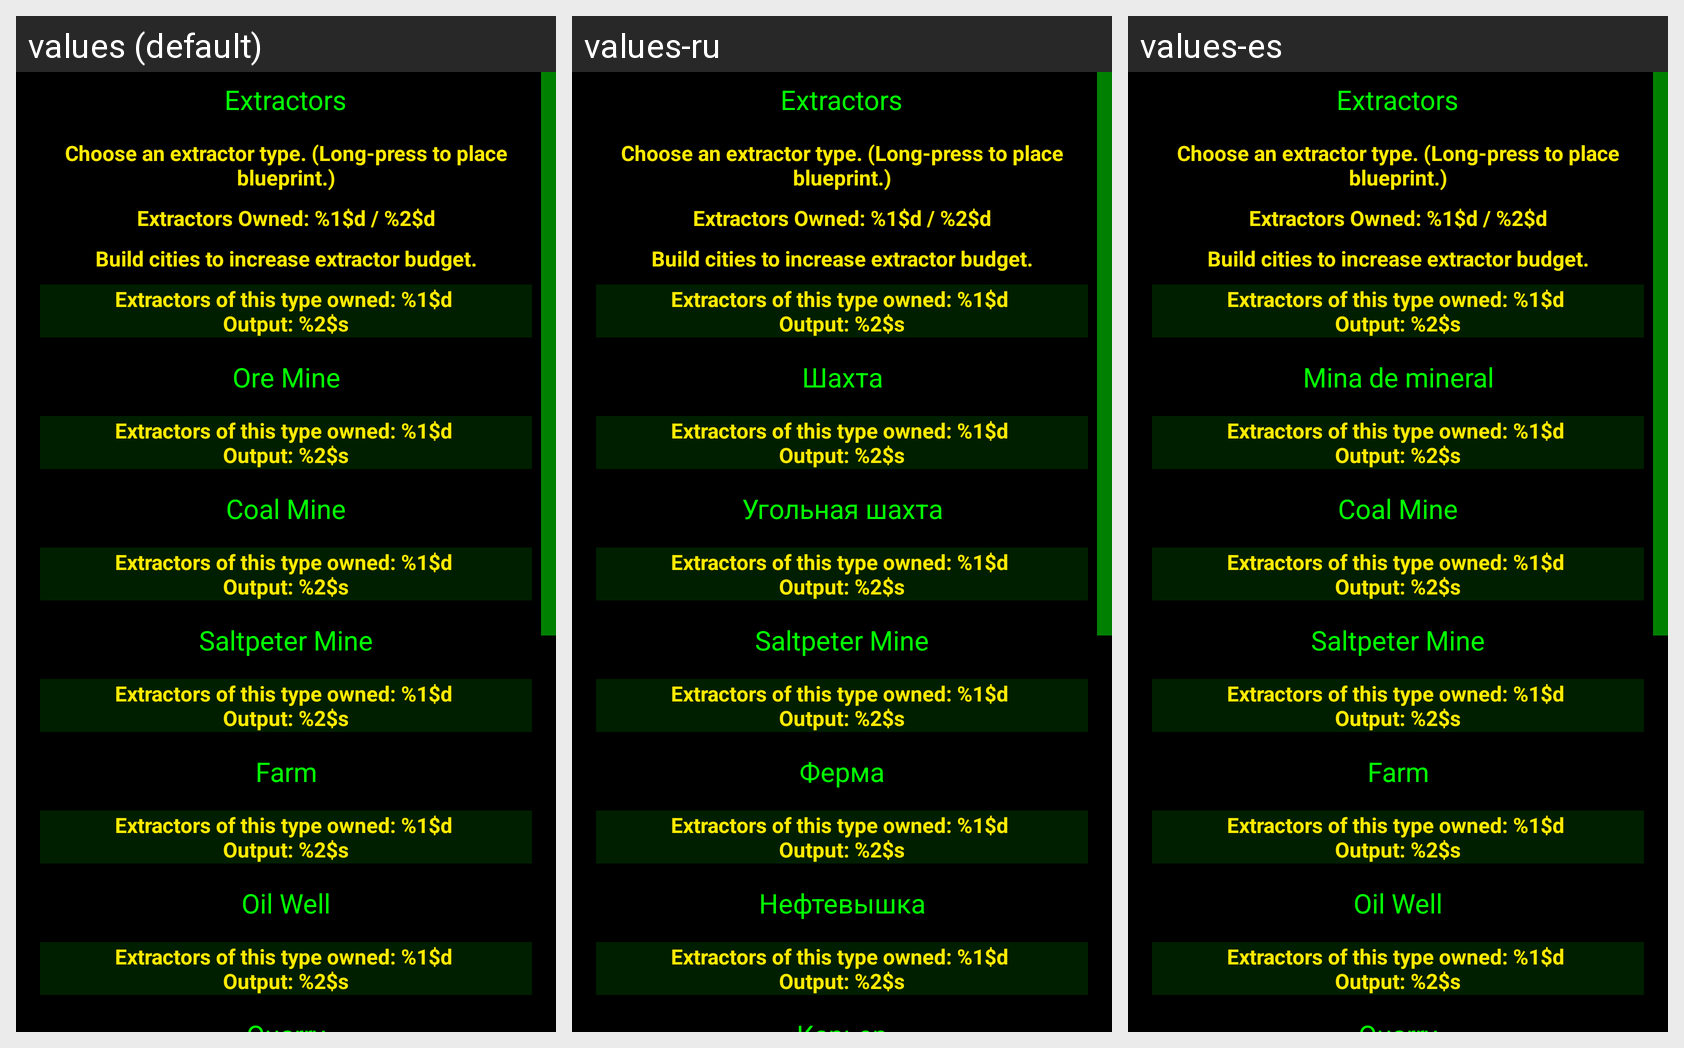

The same Android screen rendered under several of its app's locales, left to right. List the strings drawn on it with the default value and each locale's translation.
Android screen res/layout/view_build_extractor.xml rendered under 3 locales, left to right: values (default), values-ru, values-es. Device: Nexus 5 (rendered at 1080×1920; each locale shown at half size, 540×960, under a caption strip naming it); theme AppTheme.
Strings drawn on this screen, with the default value and each locale's value (text and hints the layout hard-codes, and strings that could not be matched under every locale, appear in the picture but are not listed):

extractors
  values: Extractors
  values-ru: Extractors  [not translated; the default value is used]
  values-es: Extractors  [not translated; the default value is used]

extractors_choose_type
  values: Choose an extractor type. (Long-press to place blueprint.)
  values-ru: Choose an extractor type. (Long-press to place blueprint.)  [not translated; the default value is used]
  values-es: Choose an extractor type. (Long-press to place blueprint.)  [not translated; the default value is used]

extractor_count
  values: Extractors Owned: %1$d / %2$d
  values-ru: Extractors Owned: %1$d / %2$d  [not translated; the default value is used]
  values-es: Extractors Owned: %1$d / %2$d  [not translated; the default value is used]

build_cities_hint
  values: Build cities to increase extractor budget.
  values-ru: Build cities to increase extractor budget.  [not translated; the default value is used]
  values-es: Build cities to increase extractor budget.  [not translated; the default value is used]

info_extractor_output
  values: Extractors of this type owned: %1$d 
      Output: %2$s
  values-ru: Extractors of this type owned: %1$d 
      Output: %2$s  [not translated; the default value is used]
  values-es: Extractors of this type owned: %1$d 
      Output: %2$s  [not translated; the default value is used]

ore_mine
  values: Ore Mine
  values-ru: Шахта
  values-es: Mina de mineral

coal_mine_title
  values: Coal Mine
  values-ru: Угольная шахта
  values-es: Coal Mine  [not translated; the default value is used]

fertilizer_mine_title
  values: Saltpeter Mine
  values-ru: Saltpeter Mine  [not translated; the default value is used]
  values-es: Saltpeter Mine  [not translated; the default value is used]

farm
  values: Farm
  values-ru: Ферма
  values-es: Farm  [not translated; the default value is used]

oil_well_title
  values: Oil Well
  values-ru: Нефтевышка
  values-es: Oil Well  [not translated; the default value is used]
